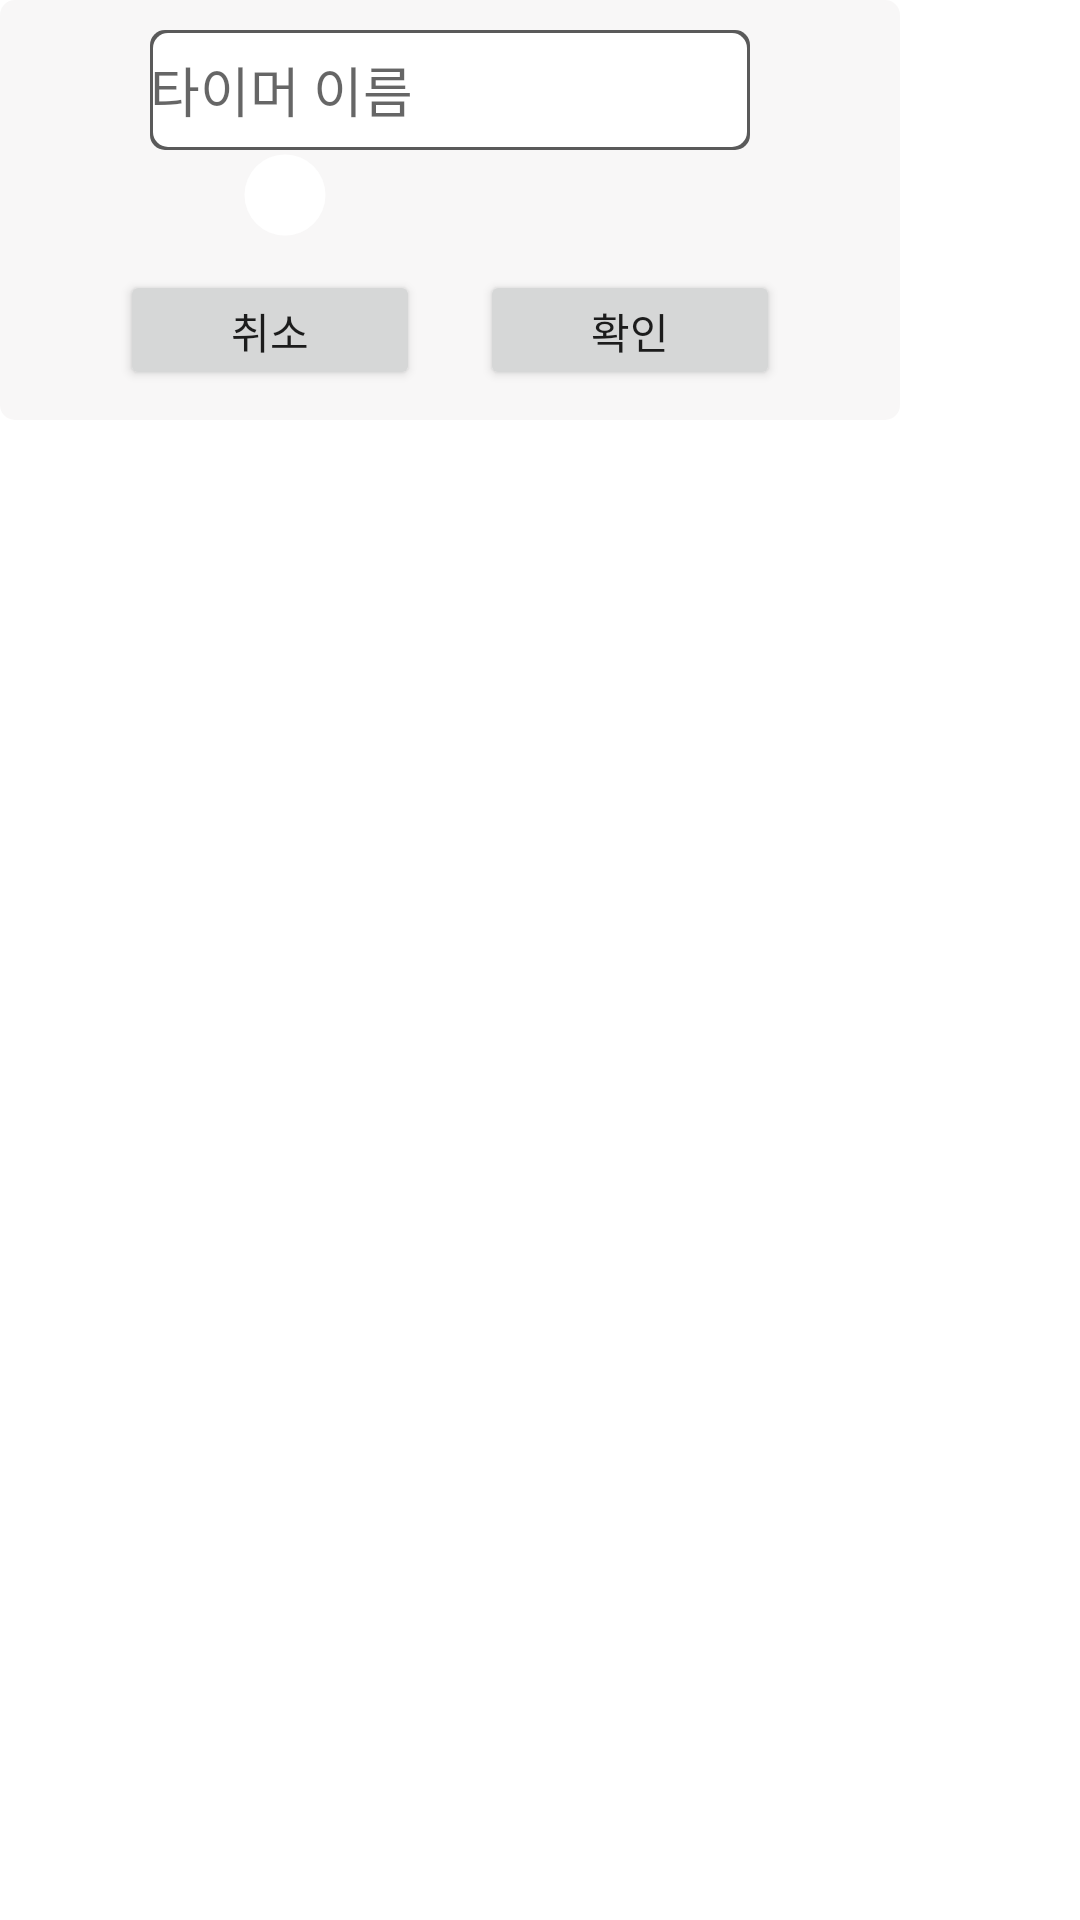

Android layout source for this screen:
<!-- AndroidManifest.xml: application theme Theme.YoWnNer -->
<!-- res/layout/activity_timer_add_dialog.xml -->
<?xml version="1.0" encoding="utf-8"?>
<LinearLayout xmlns:android="http://schemas.android.com/apk/res/android"
    android:layout_width="match_parent"
    android:layout_height="match_parent">

    <LinearLayout
        android:layout_width="wrap_content"
        android:layout_height="wrap_content"
        android:background="@drawable/radius"
        android:orientation="vertical">



        <LinearLayout
            android:layout_width="300dp"
            android:layout_height="wrap_content"
            android:orientation="vertical"
            >

            <EditText
                android:id="@+id/et_name_timer"
                android:layout_width="200dp"
                android:layout_height="40dp"
                android:textColor="#000000"
                android:layout_marginTop="10dp"
                android:layout_gravity="center"
                android:background="@drawable/board"
                android:hint="타이머 이름" />
            <LinearLayout
                android:layout_width="match_parent"
                android:layout_height="wrap_content"
                android:orientation="horizontal">
                <ImageButton
                    android:id="@+id/ib_timer_color"
                    android:layout_width="30dp"
                    android:layout_height="30dp"
                    android:layout_marginLeft="50dp"
                    android:background="@drawable/baseline_control_point_24" />

                <ImageView
                    android:id="@+id/iv_timer_color"
                    android:layout_width="30dp"
                    android:layout_height="30dp"
                    android:src="@drawable/radius3"/>

            </LinearLayout>


            <LinearLayout
                android:layout_width="match_parent"
                android:layout_height="wrap_content"
                android:orientation="horizontal"
                android:gravity="center">

                <Button
                    android:id="@+id/btn_add_timer_cancel"
                    android:layout_width="100dp"
                    android:layout_height="40dp"
                    android:layout_margin="10dp"
                    android:text="취소"/>

                <Button
                    android:id="@+id/btn_add_timer_write"
                    android:layout_width="100dp"
                    android:layout_height="40dp"
                    android:layout_margin="10dp"
                    android:text="확인"/>


            </LinearLayout>



        </LinearLayout>
    </LinearLayout>

</LinearLayout>
<!-- resources referenced by this layout -->
<resources>
  <!-- drawable board (drawable) -->
  <?xml version="1.0" encoding="utf-8"?>
  <layer-list xmlns:android="http://schemas.android.com/apk/res/android">
  
      <item>
          <shape android:shape="rectangle">
              <solid android:color="#5A5A5A" />
              <corners android:radius="5dp" /> 
          </shape>
      </item>
  
      
      <item android:top="1dp"
          android:right="1dp"
          android:left="1dp"
          android:bottom="1dp">
  
          <shape android:shape="rectangle">
              <solid android:color="#ffffff" />
              <corners android:radius="5dp" /> 
          </shape>
  
      </item>
  
  </layer-list>
  <!-- drawable radius (drawable) -->
  <?xml version="1.0" encoding="utf-8"?>
  <shape xmlns:android="http://schemas.android.com/apk/res/android">
      <solid android:color="#59EAE9E9"/>
      <corners android:radius="5dp"/>
  </shape>
  <!-- drawable radius3 (drawable) -->
  <?xml version="1.0" encoding="utf-8"?>
  <layer-list xmlns:android="http://schemas.android.com/apk/res/android">
      
      <item>
          <shape android:shape="rectangle">
              <solid android:color="#FFFFFF" /> 
              <stroke
                  android:width="3dp"
                  android:color="#00EAE9E9" /> 
              <corners android:radius="30dp" /> 
          </shape>
      </item>
  </layer-list>
  <style name="Theme.YoWnNer" parent="Theme.MaterialComponents.DayNight.DarkActionBar">
          
          <item name="colorPrimary">@color/purple_500</item>
          <item name="colorPrimaryVariant">@color/purple_700</item>
          <item name="colorOnPrimary">@color/white</item>
          
          <item name="colorSecondary">@color/teal_200</item>
          <item name="colorSecondaryVariant">@color/teal_700</item>
          <item name="colorOnSecondary">@color/black</item>
          
          <item name="android:statusBarColor">?attr/colorPrimaryVariant</item>
          
      </style>
  <color name="purple_500">#FF6200EE</color>
  <color name="purple_700">#FF3700B3</color>
  <color name="white">#FFFFFFFF</color>
  <color name="teal_200">#FF03DAC5</color>
  <color name="teal_700">#FF018786</color>
  <color name="black">#FF000000</color>
</resources>
